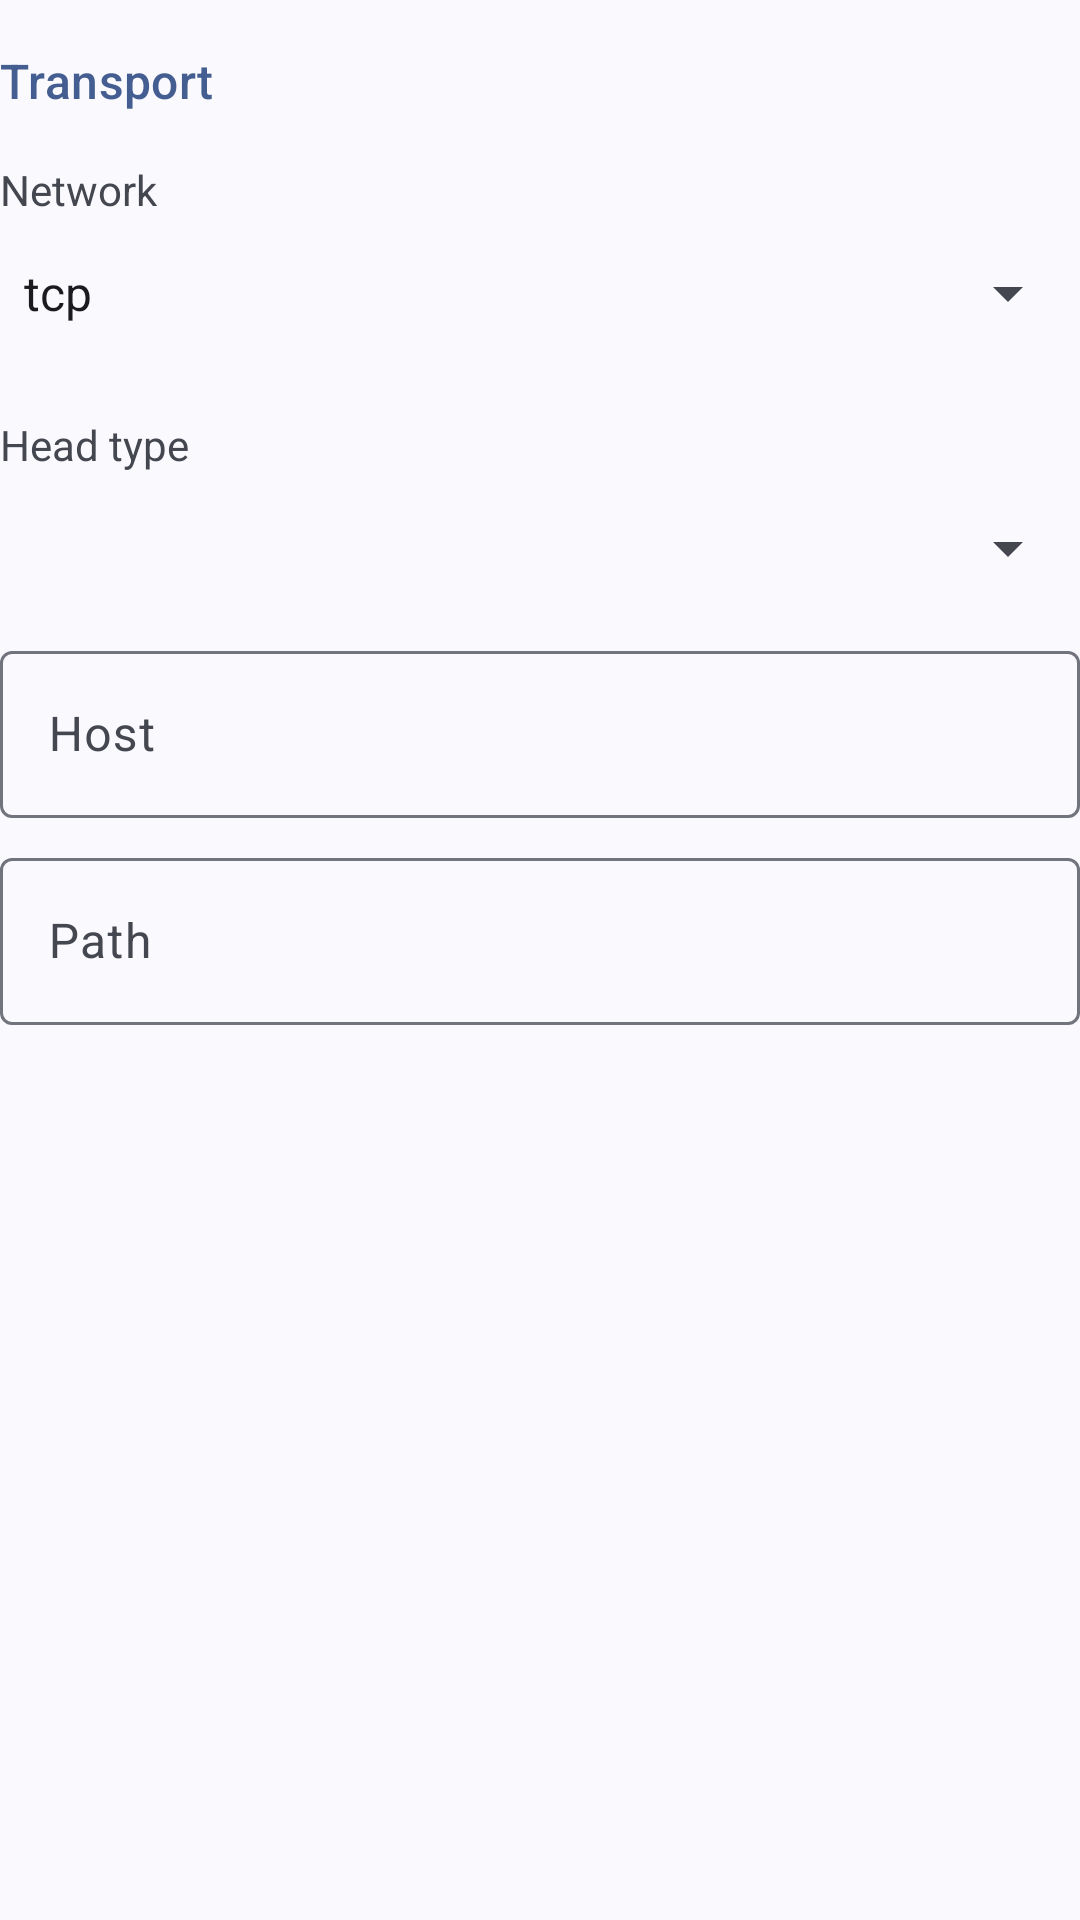

Android layout source for this screen:
<!-- AndroidManifest.xml: application theme BoxfishTheme -->
<!-- res/layout/layout_transport.xml -->
<?xml version="1.0" encoding="utf-8"?>
<LinearLayout xmlns:android="http://schemas.android.com/apk/res/android"
    android:layout_width="match_parent"
    android:layout_height="wrap_content"
    android:orientation="vertical">

    <TextView
        android:layout_width="wrap_content"
        android:layout_height="wrap_content"
        android:layout_marginTop="@dimen/padding"
        android:text="@string/server_lab_more_function"
        android:textAppearance="?attr/textAppearanceTitleMedium"
        android:textColor="?attr/colorPrimary" />

    <LinearLayout
        android:layout_width="match_parent"
        android:layout_height="wrap_content"
        android:layout_marginTop="@dimen/padding"
        android:orientation="vertical">

        <TextView
            android:layout_width="wrap_content"
            android:layout_height="wrap_content"
            android:text="@string/server_lab_network" />

        <Spinner
            android:id="@+id/sp_network"
            android:layout_width="match_parent"
            android:layout_height="@dimen/edit_height"
            android:entries="@array/networks" />
    </LinearLayout>

    <LinearLayout
        android:layout_width="match_parent"
        android:layout_height="wrap_content"
        android:layout_marginTop="@dimen/padding"
        android:orientation="vertical">

        <TextView
            android:id="@+id/sp_header_type_title"
            android:layout_width="wrap_content"
            android:layout_height="wrap_content"
            android:text="@string/server_lab_head_type" />

        <Spinner
            android:id="@+id/sp_header_type"
            android:layout_width="match_parent"
            android:layout_height="@dimen/edit_height" />
    </LinearLayout>

    <com.google.android.material.textfield.TextInputLayout
        android:id="@+id/tv_request_host"
        android:layout_width="match_parent"
        android:layout_height="wrap_content"
        android:layout_marginTop="4dp"
        android:layout_marginBottom="4dp"
        android:hint="@string/server_lab_request_host">

        <com.google.android.material.textfield.TextInputEditText
            android:id="@+id/et_request_host"
            android:layout_width="match_parent"
            android:layout_height="wrap_content"
            android:singleLine="true" />

    </com.google.android.material.textfield.TextInputLayout>

    <com.google.android.material.textfield.TextInputLayout
        android:id="@+id/tv_path"
        android:layout_width="match_parent"
        android:layout_height="wrap_content"
        android:layout_marginTop="4dp"
        android:layout_marginBottom="4dp"
        android:hint="@string/server_lab_path">

        <com.google.android.material.textfield.TextInputEditText
            android:id="@+id/et_path"
            android:layout_width="match_parent"
            android:layout_height="wrap_content"
            android:singleLine="true" />

    </com.google.android.material.textfield.TextInputLayout>

</LinearLayout>
<!-- resources referenced by this layout -->
<resources>
  <string-array name="networks" translatable="false">
          <item>tcp</item>
          <item>kcp</item>
          <item>ws</item>
          <item>httpupgrade</item>
          <item>splithttp</item>
          <item>h2</item>
          <item>quic</item>
          <item>grpc</item>
      </string-array>
  <dimen name="edit_height">50dp</dimen>
  <dimen name="padding">16dp</dimen>
  <string name="server_lab_head_type">Head type</string>
  <string name="server_lab_more_function">Transport</string>
  <string name="server_lab_network">Network</string>
  <string name="server_lab_path">Path</string>
  <string name="server_lab_request_host">Host</string>
  <style name="BoxfishTheme" parent="Theme.Material3.DynamicColors.DayNight.NoActionBar">
          <item name="alertDialogTheme">@style/ThemeOverlay.Material3.MaterialAlertDialog</item>
          <item name="dialogCornerRadius">28dp</item>
      </style>
</resources>
